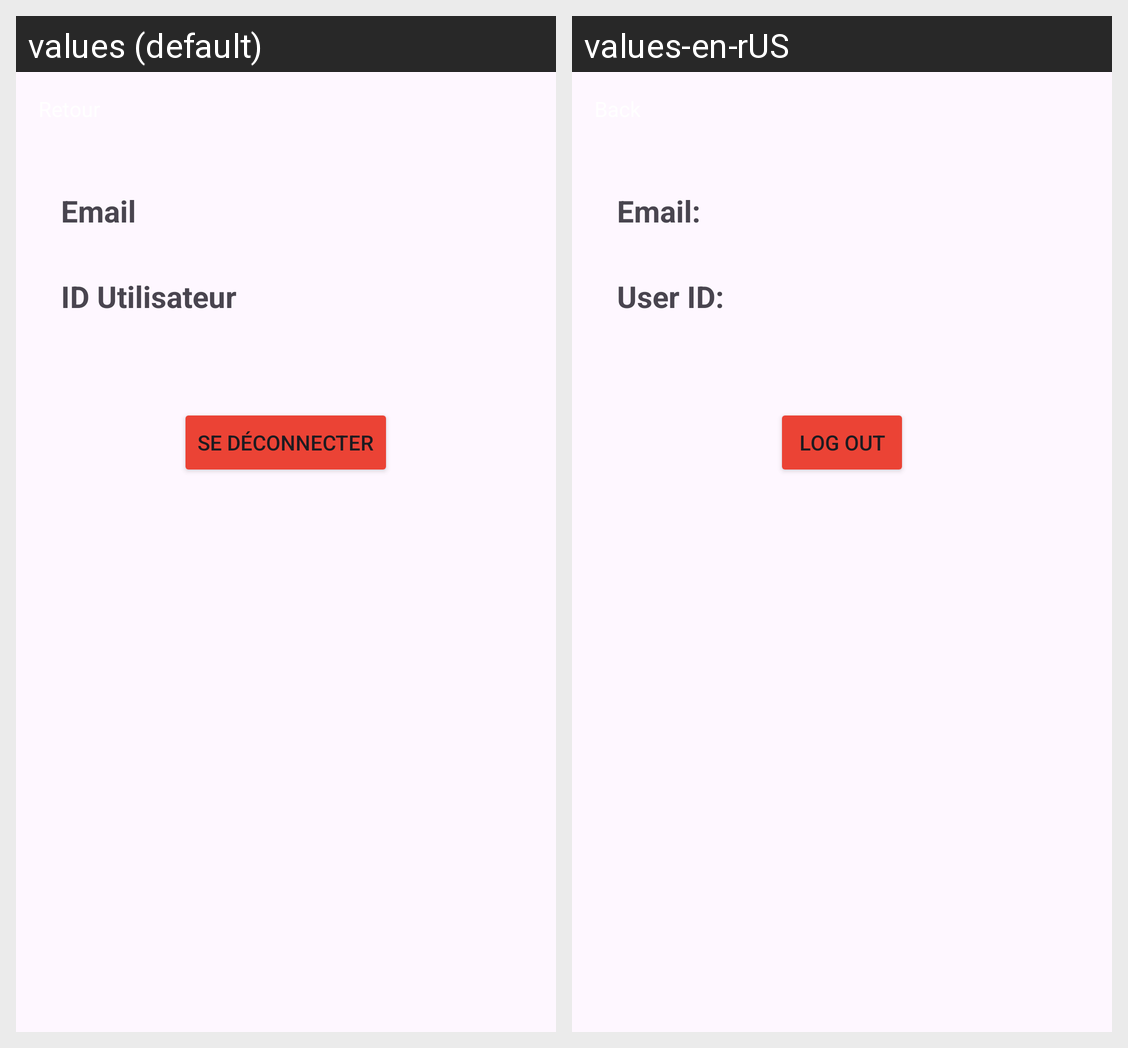

This grid shows one Android layout under two languages. Give, for every string resource on the screen, its name, the default text and each shown locale's text.
Android screen res/layout/activity_profile.xml rendered under 2 locales, left to right: values (default), values-en-rUS. Device: Nexus 5 (rendered at 1080×1920; each locale shown at half size, 540×960, under a caption strip naming it); theme Theme.SAE_App_Mobile_France_Asso.
Strings drawn on this screen, with the default value and each locale's value (text and hints the layout hard-codes, and strings that could not be matched under every locale, appear in the picture but are not listed):

textDP_email
  values: Email
  values-en-rUS: Email:

textDP_user_id
  values: ID Utilisateur
  values-en-rUS: User ID:

text_se_deconnecter
  values: Se déconnecter
  values-en-rUS: Log out
